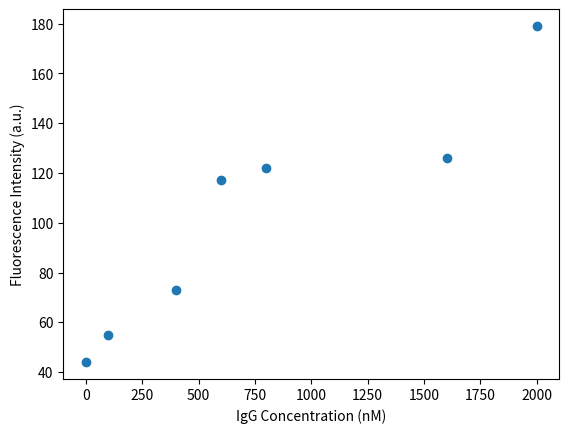

Write the Python code that produced this figure.
#importing modules
import numpy as np
import pandas as pd
import matplotlib.pyplot as plt
from scipy.optimize import curve_fit
import math

x_data = np.array([ 2000,1600,800,600,400,100,0 ])
y_data = np.array([ 179,126,122,117,73,55,44])

# def model_f(x,F,R,K):
#     return 40+(F-40)*(R+K+x-math.sqrt((R+K+x)**2-4*R*x))/(2*R)

# popt, pcov = curve_fit(model_f, x_data, y_data, p0=[179,1,1])
# a_opt, b_opt, c_opt = popt
# x_model = np.linspace(min(x_data), max(y_data), 2000)
# y_model = fit_f(x_model, a_opt, b_opt, c_opt) 
plt.scatter(x_data, y_data)
# plt.plot(x_model, y_model, color='r')
plt.xlabel("IgG Concentration (nM)")
plt.ylabel("Fluorescence Intensity (a.u.)")
plt.show()
